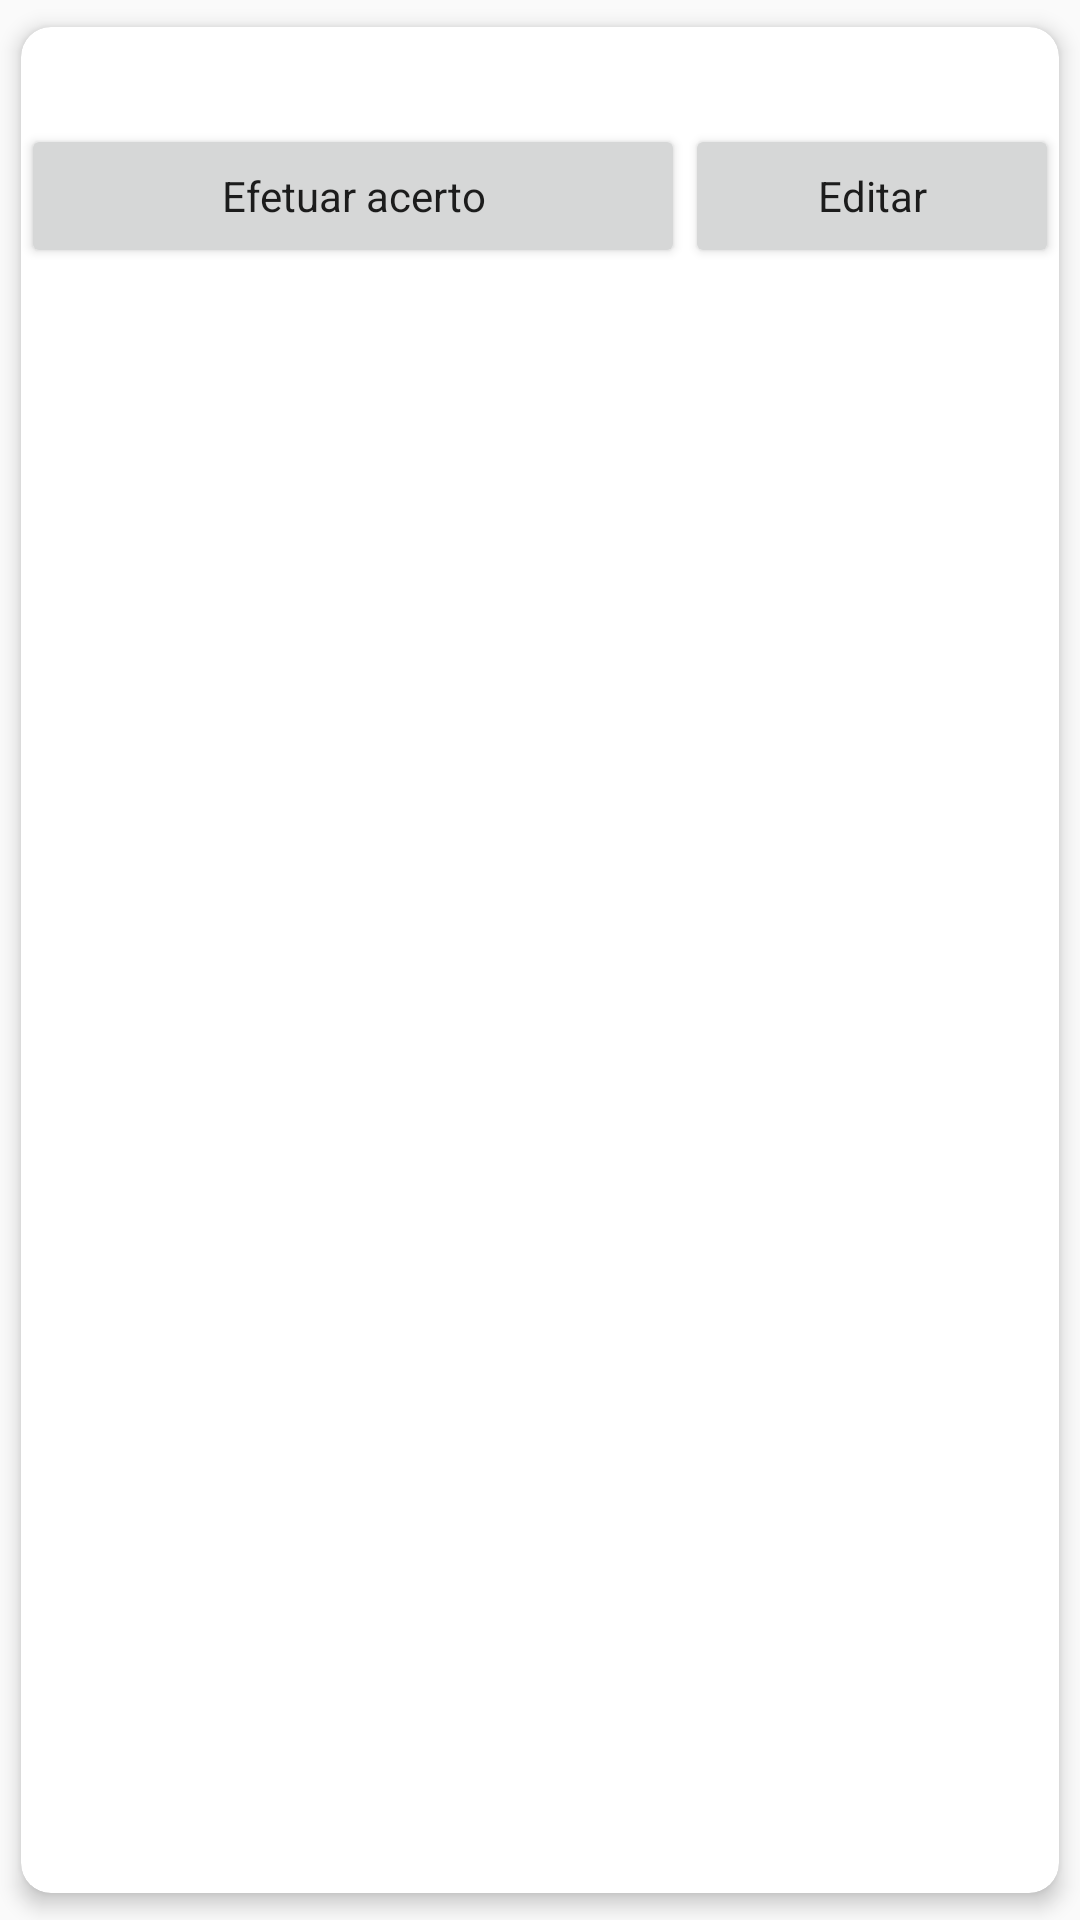

Reconstruct the res/layout file that produces this screen, plus the resources it refers to.
<!-- AndroidManifest.xml: application theme AppTheme.NoActionBar -->
<!-- res/layout/card_compra.xml -->
<?xml version="1.0" encoding="utf-8"?>
<android.support.v7.widget.CardView xmlns:android="http://schemas.android.com/apk/res/android"
    xmlns:card_view="http://schemas.android.com/apk/res-auto"
    android:id="@+id/card_view"
    android:layout_width="match_parent"
    android:layout_height="wrap_content"
    card_view:cardCornerRadius="10dp"
    card_view:cardElevation="4dp"
    card_view:cardUseCompatPadding="true">

    <LinearLayout
        android:layout_width="match_parent"
        android:layout_height="wrap_content"
        android:orientation="vertical">


            <LinearLayout
                android:layout_width="match_parent"
                android:layout_height="0dp"
                android:layout_weight="0.75"
                android:paddingStart="10dp"
                android:paddingEnd="10dp"
                android:orientation="horizontal">

                <TextView
                    android:id="@+id/name_fornecedor_compra"
                    android:layout_width="match_parent"
                    android:layout_height="wrap_content"
                    android:textSize="24sp"
                    android:layout_weight="0.5"/>

                <TextView
                    android:id="@+id/valor_fornecedor_compra"
                    android:layout_width="match_parent"
                    android:layout_height="wrap_content"
                    android:textSize="24sp"
                    android:layout_weight="0.5"/>

            </LinearLayout>


            <LinearLayout
                android:layout_width="match_parent"
                android:layout_height="wrap_content"
                android:orientation="horizontal">

                <Button
                    android:id="@+id/acerto_compra_fornecedor_button"
                    android:layout_width="wrap_content"
                    android:layout_height="wrap_content"
                    android:layout_weight="0.3"
                    android:text="@string/acerto"
                    style="@style/PrimaryFlatButton"/>

                <Button
                    android:id="@+id/edit_compra_fornecedor_button"
                    android:layout_width="wrap_content"
                    android:layout_height="wrap_content"
                    android:layout_weight="0.1"
                    android:text="@string/edit"
                    style="@style/PrimaryFlatButton"/>

            </LinearLayout>

    </LinearLayout>

</android.support.v7.widget.CardView>
<!-- resources referenced by this layout -->
<resources>
  <string name="acerto">Efetuar acerto</string>
  <string name="edit">Editar</string>
  <style name="PrimaryFlatButton" parent="Theme.AppCompat.Light">
          <item name="android:buttonStyle">@style/Widget.AppCompat.Button.Borderless.Colored</item>
          <item name="colorAccent">@color/colorPrimary</item>
      </style>
  <style name="AppTheme.NoActionBar">
          <item name="windowActionBar">false</item>
          <item name="windowNoTitle">true</item>
      </style>
  <color name="colorPrimary">#70BE62</color>
</resources>
